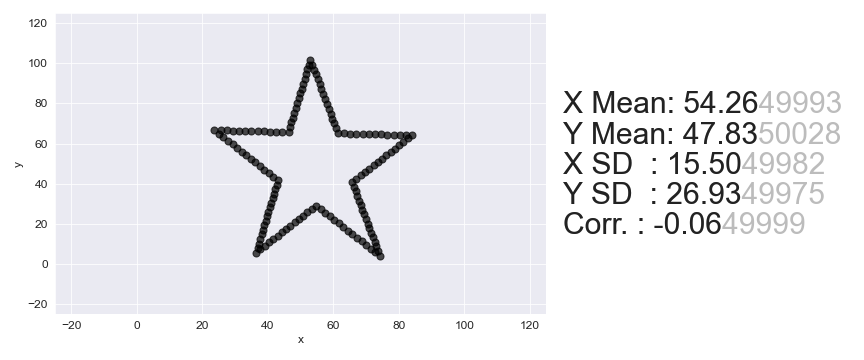

The data file committed next to this chart (first rows):
, x, y
0, 23.65, 66.71
1, 25.54, 66.63
2, 27.43, 66.55
3, 29.31, 66.47
4, 31.2, 66.39
5, 33.09, 66.32
6, 34.98, 66.24
7, 36.86, 66.16
8, 38.75, 66.08
9, 40.64, 66
10, 42.52, 65.93
11, 44.41, 65.85
12, 46.3, 65.77
13, 46.74, 68.17
14, 47.19, 70.56
15, 47.64, 72.96
16, 48.08, 75.36
17, 48.53, 77.76
18, 48.97, 80.15
19, 49.42, 82.55
20, 49.86, 84.95
21, 50.31, 87.34
22, 50.76, 89.74
23, 51.2, 92.14
24, 51.65, 94.54
25, 52.09, 96.93
26, 52.54, 99.33
27, 52.98, 101.7
28, 53.54, 99.29
29, 54.11, 96.85
30, 54.67, 94.41
31, 55.23, 91.97
32, 55.79, 89.53
33, 56.35, 87.1
34, 56.91, 84.66
35, 57.47, 82.22
36, 58.03, 79.78
37, 58.59, 77.34
38, 59.15, 74.9
39, 59.71, 72.46
40, 60.27, 70.02
41, 60.83, 67.59
42, 61.39, 65.15
43, 63.28, 65.07
44, 65.17, 64.99
45, 67.06, 64.91
46, 68.94, 64.83
47, 70.83, 64.76
48, 72.72, 64.68
49, 74.6, 64.6
50, 76.49, 64.52
51, 78.38, 64.45
52, 80.27, 64.37
53, 82.15, 64.29
54, 84.04, 64.21
55, 82.73, 62.54
56, 81.43, 60.87
57, 80.12, 59.2
58, 78.81, 57.53
59, 77.5, 55.85
... 82 more rows
